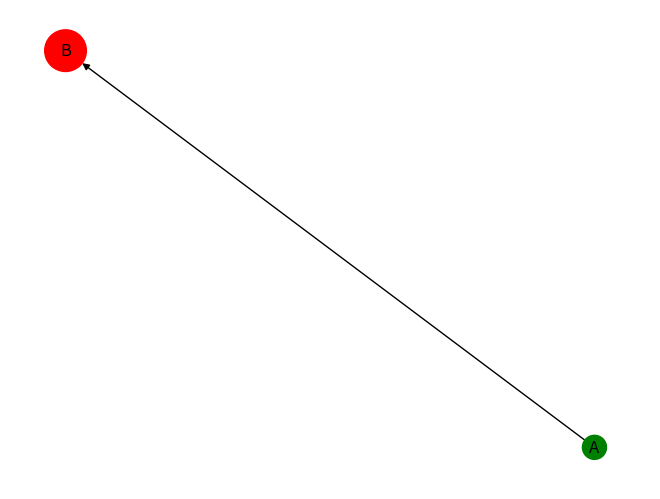

Python code for this plot:
# -*- coding:utf-8 -*-
#关系图
import networkx as nx
import matplotlib.pyplot as plt
dg = nx.DiGraph()
#添加单节点
dg.add_node('A', node_size = 700 , node_color = 'green')
#添加一个节点
dg.add_node('B')
#添加边有方向
dg.add_edge('A', 'B')
nx.draw(dg, with_labels = True, node_size=[300, 900], node_color = ['green', 'red'])
plt.show()
